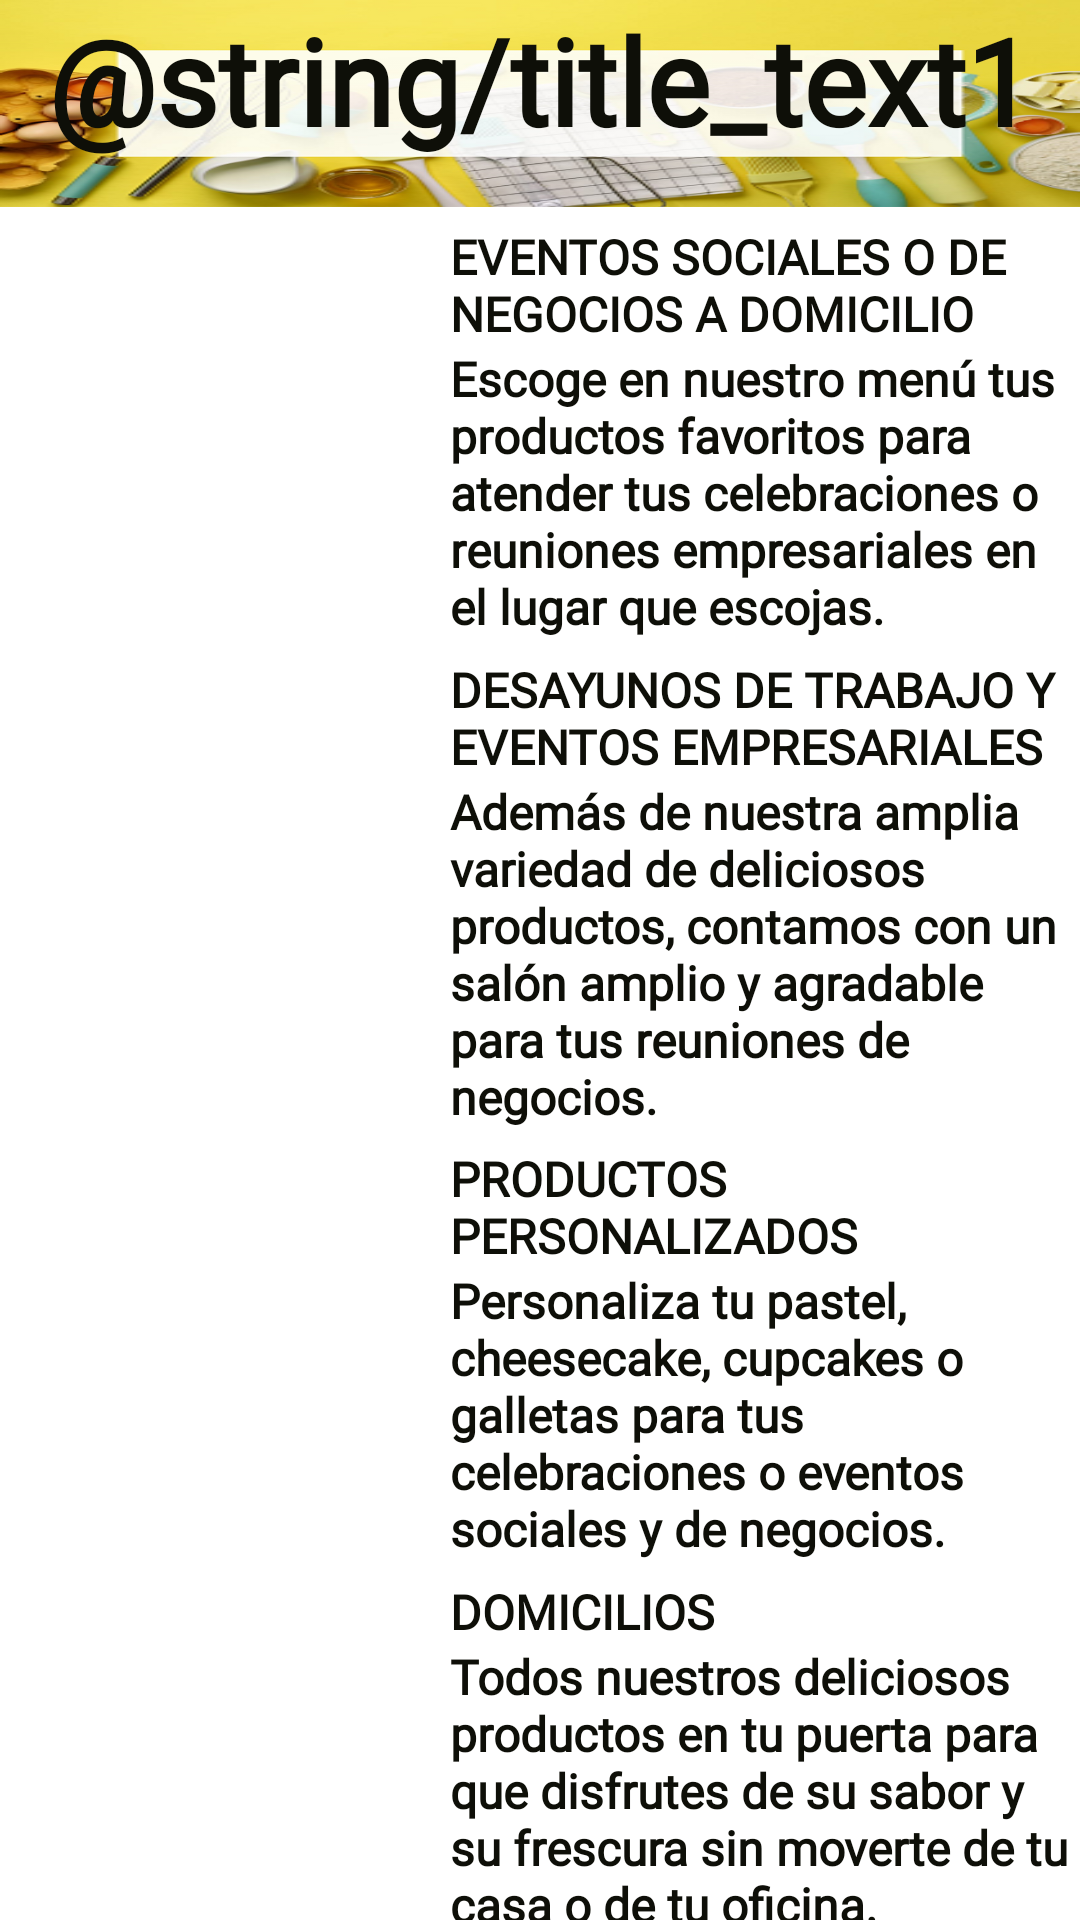

Android layout source for this screen:
<!-- AndroidManifest.xml: application theme Theme.Reto2 -->
<!-- res/layout/activity_servicios.xml -->
<?xml version="1.0" encoding="utf-8"?>
<LinearLayout xmlns:android="http://schemas.android.com/apk/res/android"
    xmlns:app="http://schemas.android.com/apk/res-auto"
    xmlns:tools="http://schemas.android.com/tools"
    android:layout_width="match_parent"
    android:layout_height="match_parent"
    android:background="@android:color/background_light"
    android:orientation="vertical"
    tools:context=".Servicios">

    <TextView
        android:id="@+id/serviciosName"
        android:layout_width="match_parent"
        android:layout_height="69dp"
        android:background="@drawable/banner"
        android:fontFamily="@font/acme_regular"
        android:text="@string/title_text1"
        android:textAlignment="center"
        android:textColor="@color/black"
        android:textSize="40sp"
        android:textStyle="bold" />

    <ScrollView
        android:layout_width="match_parent"
        android:layout_height="wrap_content"
        android:backgroundTint="@color/design_default_color_background">

        <LinearLayout
            android:layout_width="match_parent"
            android:layout_height="wrap_content"
            android:orientation="vertical">

            <LinearLayout
                android:layout_width="wrap_content"
                android:layout_height="wrap_content"
                android:orientation="horizontal"
                android:gravity="center">

                <ImageView
                    android:id="@+id/buffet1"
                    android:layout_width="150dp"
                    android:layout_height="150dp"
                    tools:srcCompat="@drawable/buffet" />

                <LinearLayout
                    android:layout_width="wrap_content"
                    android:layout_height="wrap_content"
                    android:orientation="vertical">

                    <TextView
                        android:id="@+id/nameServi1"
                        android:layout_width="wrap_content"
                        android:layout_height="wrap_content"
                        android:fontFamily="@font/acme_regular"
                        android:text="@string/title_servicio"
                        android:textColor="@color/black"
                        android:textSize="16sp"
                        android:textStyle="bold" />

                    <TextView
                        android:id="@+id/descServ1"
                        android:layout_width="wrap_content"
                        android:layout_height="wrap_content"
                        android:text="@string/descServ1"
                        android:fontFamily="@font/fuzzybubbles_regular"
                        android:textColor="@color/black"
                        android:textSize="16sp"
                        android:textStyle="bold" />

                </LinearLayout>

            </LinearLayout>

            <LinearLayout
                android:layout_width="wrap_content"
                android:layout_height="wrap_content"
                android:orientation="horizontal"
                android:gravity="center">

                <ImageView
                    android:id="@+id/desayuno1"
                    android:layout_width="150dp"
                    android:layout_height="150dp"
                    tools:srcCompat="@drawable/desayuno" />

                <LinearLayout
                    android:layout_width="wrap_content"
                    android:layout_height="wrap_content"
                    android:orientation="vertical">

                    <TextView
                        android:id="@+id/nameServ2"
                        android:layout_width="wrap_content"
                        android:layout_height="wrap_content"
                        android:fontFamily="@font/acme_regular"
                        android:text="@string/nameServ2"
                        android:textColor="@color/black"
                        android:textSize="16sp"
                        android:textStyle="bold" />

                    <TextView
                        android:id="@+id/descServ2"
                        android:layout_width="match_parent"
                        android:layout_height="wrap_content"
                        android:text="@string/descServ2"
                        android:fontFamily="@font/fuzzybubbles_regular"
                        android:textColor="@color/black"
                        android:textSize="16sp"
                        android:textStyle="bold" />

                </LinearLayout>
            </LinearLayout>

            <LinearLayout
                android:layout_width="wrap_content"
                android:layout_height="wrap_content"
                android:orientation="horizontal"
                android:gravity="center">

                <ImageView
                    android:id="@+id/pastel1"
                    android:layout_width="150dp"
                    android:layout_height="150dp"
                    tools:srcCompat="@drawable/pastel" />

                <LinearLayout
                    android:layout_width="wrap_content"
                    android:layout_height="wrap_content"
                    android:orientation="vertical">

                    <TextView
                        android:id="@+id/nameServ3"
                        android:layout_width="wrap_content"
                        android:layout_height="wrap_content"
                        android:text="@string/nameServ3"
                        android:textColor="@color/black"
                        android:fontFamily="@font/acme_regular"
                        android:textSize="16sp"
                        android:textStyle="bold" />

                    <TextView
                        android:id="@+id/descServ3"
                        android:layout_width="wrap_content"
                        android:layout_height="wrap_content"
                        android:text="@string/descServ3"
                        android:fontFamily="@font/fuzzybubbles_regular"
                        android:textColor="@color/black"
                        android:textSize="16sp"
                        android:textStyle="bold" />

                </LinearLayout>
            </LinearLayout>

            <LinearLayout
                android:layout_width="wrap_content"
                android:layout_height="wrap_content"
                android:gravity="center"
                android:orientation="horizontal">

                <ImageView
                    android:id="@+id/domicilio1"
                    android:layout_width="150dp"
                    android:layout_height="150dp"
                    tools:srcCompat="@drawable/domicilio" />

                <LinearLayout
                    android:layout_width="wrap_content"
                    android:layout_height="wrap_content"
                    android:orientation="vertical">

                    <TextView
                        android:id="@+id/nameServ4"
                        android:layout_width="wrap_content"
                        android:layout_height="wrap_content"
                        android:fontFamily="@font/acme_regular"
                        android:text="@string/nameServ4"
                        android:textColor="@color/black"
                        android:textSize="16sp"
                        android:textStyle="bold" />

                    <TextView
                        android:id="@+id/descServ4"
                        android:layout_width="wrap_content"
                        android:layout_height="wrap_content"
                        android:text="@string/descServ4"
                        android:fontFamily="@font/fuzzybubbles_regular"
                        android:textColor="@color/black"
                        android:textSize="16sp"
                        android:textStyle="bold" />

                    <TextView
                        android:id="@+id/disponi"
                        android:layout_width="wrap_content"
                        android:layout_height="wrap_content"
                        android:text="@string/disponi"
                        android:fontFamily="@font/acme_regular"
                        android:textColor="@color/black"
                        android:textSize="16sp"
                        android:textStyle="bold" />
                </LinearLayout>
            </LinearLayout>

        </LinearLayout>

    </ScrollView>


</LinearLayout>
<!-- resources referenced by this layout -->
<resources>
  <color name="black">#0E0F08</color>
  <!-- drawable banner: png bitmap (drawable, 178290 bytes) -->
  <!-- drawable buffet: jpeg bitmap (drawable, 157244 bytes) -->
  <!-- drawable desayuno: png bitmap (drawable, 39890 bytes) -->
  <!-- drawable domicilio: png bitmap (drawable, 22000 bytes) -->
  <!-- drawable pastel: png bitmap (drawable, 39539 bytes) -->
  <string name="descServ1">Escoge en nuestro menú tus productos favoritos para atender tus celebraciones o reuniones empresariales en el lugar que escojas.</string>
  <string name="descServ2">Además de nuestra amplia variedad de deliciosos productos, contamos con un salón amplio y agradable para tus reuniones de negocios.</string>
  <string name="descServ3">Personaliza tu pastel,  cheesecake, cupcakes o galletas para tus celebraciones o eventos sociales y de negocios.</string>
  <string name="descServ4">Todos nuestros deliciosos productos en tu puerta para que disfrutes de su sabor y su frescura sin moverte de tu casa o de tu oficina.</string>
  <string name="disponi">Sujeto a disponibilidad y cobertura</string>
  <string name="nameServ2">DESAYUNOS DE TRABAJO Y EVENTOS EMPRESARIALES</string>
  <string name="nameServ3">PRODUCTOS PERSONALIZADOS</string>
  <string name="nameServ4">DOMICILIOS</string>
  <string name="title_servicio">EVENTOS SOCIALES O DE NEGOCIOS A DOMICILIO</string>
</resources>
